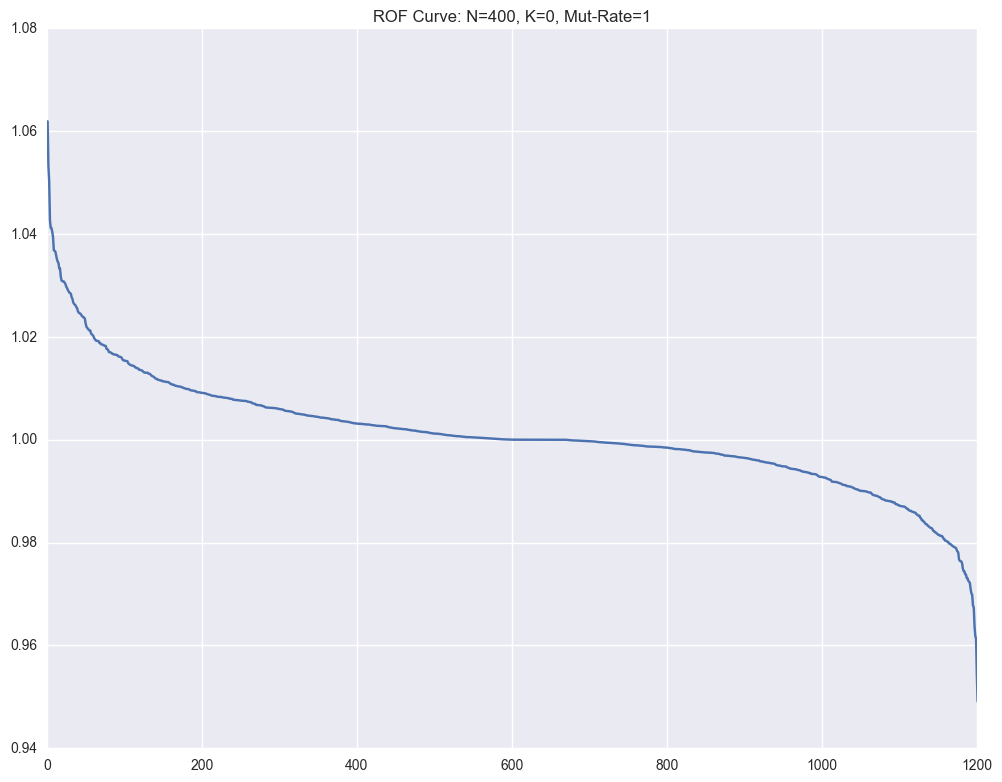

Source data for this figure (header and first rows):
, Fitness, Sequence
1118, 1.062, [0, 1, 14, 4, 18, 4, 13, 16, 9, 13, 11, …
1114, 1.053, [0, 1, 14, 4, 18, 4, 13, 16, 9, 13, 11, …
470, 1.05, [0, 1, 14, 4, 18, 4, 13, 16, 9, 13, 11, …
951, 1.043, [0, 1, 14, 4, 18, 4, 13, 16, 9, 13, 11, …
1001, 1.041, [0, 1, 14, 4, 18, 4, 13, 16, 9, 13, 11, …
915, 1.041, [0, 1, 14, 4, 18, 4, 13, 16, 9, 13, 11, …
724, 1.04, [0, 1, 14, 4, 18, 4, 13, 16, 9, 13, 11, …
1079, 1.039, [0, 1, 14, 4, 18, 4, 13, 16, 9, 13, 11, …
1200, 1.037, [0, 1, 14, 4, 18, 4, 13, 16, 9, 13, 11, …
984, 1.037, [0, 1, 14, 4, 18, 4, 13, 16, 9, 13, 11, …
884, 1.037, [0, 1, 14, 4, 18, 4, 13, 16, 9, 13, 11, …
827, 1.036, [0, 1, 14, 4, 18, 4, 13, 16, 9, 13, 11, …
817, 1.035, [0, 1, 14, 4, 18, 4, 13, 16, 9, 13, 11, …
962, 1.035, [0, 1, 14, 4, 18, 4, 13, 16, 9, 13, 11, …
826, 1.034, [0, 1, 14, 4, 18, 4, 13, 16, 9, 13, 11, …
815, 1.033, [0, 1, 14, 4, 18, 4, 13, 16, 9, 13, 11, …
1199, 1.033, [0, 1, 14, 4, 18, 4, 13, 16, 9, 13, 11, …
691, 1.032, [0, 1, 14, 4, 18, 4, 13, 16, 9, 13, 11, …
516, 1.031, [0, 1, 14, 4, 18, 4, 13, 16, 9, 13, 11, …
864, 1.031, [0, 1, 14, 4, 18, 4, 13, 16, 9, 13, 11, …
1051, 1.031, [0, 1, 14, 4, 18, 4, 13, 16, 9, 13, 11, …
866, 1.031, [0, 1, 14, 4, 18, 4, 13, 16, 9, 13, 11, …
919, 1.031, [0, 1, 14, 4, 18, 4, 13, 16, 9, 13, 11, …
727, 1.03, [0, 1, 14, 4, 18, 4, 13, 16, 9, 13, 11, …
870, 1.03, [0, 1, 2, 4, 18, 4, 13, 16, 9, 13, 11, 3…
329, 1.03, [0, 1, 14, 4, 18, 4, 13, 16, 9, 13, 11, …
819, 1.029, [0, 1, 14, 4, 18, 4, 13, 16, 9, 13, 11, …
1182, 1.029, [0, 1, 14, 4, 18, 4, 13, 16, 9, 13, 11, …
1192, 1.029, [0, 1, 14, 4, 18, 4, 13, 16, 9, 13, 11, …
755, 1.029, [0, 1, 14, 4, 18, 4, 13, 16, 9, 13, 11, …
733, 1.028, [0, 1, 14, 4, 18, 4, 13, 16, 9, 13, 11, …
1098, 1.028, [0, 1, 14, 4, 18, 4, 13, 16, 9, 13, 11, …
1162, 1.027, [0, 1, 14, 4, 18, 4, 13, 16, 9, 13, 11, …
366, 1.027, [0, 1, 14, 4, 18, 4, 13, 16, 9, 13, 11, …
358, 1.026, [0, 1, 14, 4, 18, 4, 13, 16, 9, 13, 11, …
719, 1.026, [0, 1, 14, 4, 18, 4, 13, 16, 9, 13, 11, …
999, 1.026, [0, 1, 14, 4, 18, 4, 13, 16, 9, 13, 11, …
833, 1.026, [0, 1, 14, 4, 18, 4, 13, 16, 9, 13, 11, …
983, 1.026, [0, 1, 14, 4, 18, 4, 13, 16, 9, 13, 11, …
656, 1.025, [0, 1, 14, 4, 18, 4, 13, 16, 9, 13, 11, …
320, 1.025, [0, 1, 14, 4, 18, 4, 13, 16, 9, 13, 11, …
740, 1.025, [0, 1, 14, 4, 3, 4, 13, 16, 9, 13, 11, 3…
423, 1.025, [0, 1, 14, 4, 18, 4, 13, 16, 9, 13, 11, …
1191, 1.024, [0, 1, 14, 4, 18, 4, 8, 16, 9, 13, 11, 3…
368, 1.024, [0, 1, 14, 4, 18, 4, 13, 16, 9, 13, 11, …
1198, 1.024, [0, 1, 14, 11, 18, 4, 13, 16, 9, 13, 11,…
1144, 1.024, [0, 1, 14, 4, 18, 4, 13, 16, 9, 13, 11, …
1088, 1.024, [0, 1, 14, 4, 18, 4, 13, 16, 9, 13, 11, …
1109, 1.024, [0, 1, 14, 4, 18, 4, 13, 16, 9, 13, 11, …
1043, 1.023, [0, 1, 14, 4, 18, 4, 13, 12, 9, 13, 11, …
282, 1.022, [0, 1, 14, 4, 18, 4, 13, 16, 9, 13, 11, …
1112, 1.022, [0, 1, 14, 4, 18, 4, 13, 16, 9, 13, 11, …
775, 1.022, [0, 1, 14, 4, 18, 4, 13, 16, 9, 13, 11, …
692, 1.021, [0, 1, 14, 4, 18, 4, 13, 16, 9, 13, 11, …
843, 1.021, [0, 1, 14, 4, 18, 4, 19, 16, 9, 13, 11, …
589, 1.021, [0, 1, 14, 4, 18, 4, 13, 16, 9, 13, 11, …
584, 1.021, [0, 1, 14, 4, 18, 4, 13, 16, 9, 13, 11, …
1070, 1.02, [0, 1, 14, 4, 18, 4, 13, 16, 9, 13, 11, …
975, 1.02, [0, 1, 14, 4, 18, 4, 13, 16, 9, 13, 11, …
1188, 1.02, [0, 1, 14, 4, 18, 4, 17, 16, 9, 13, 11, …
... 1,141 more rows
